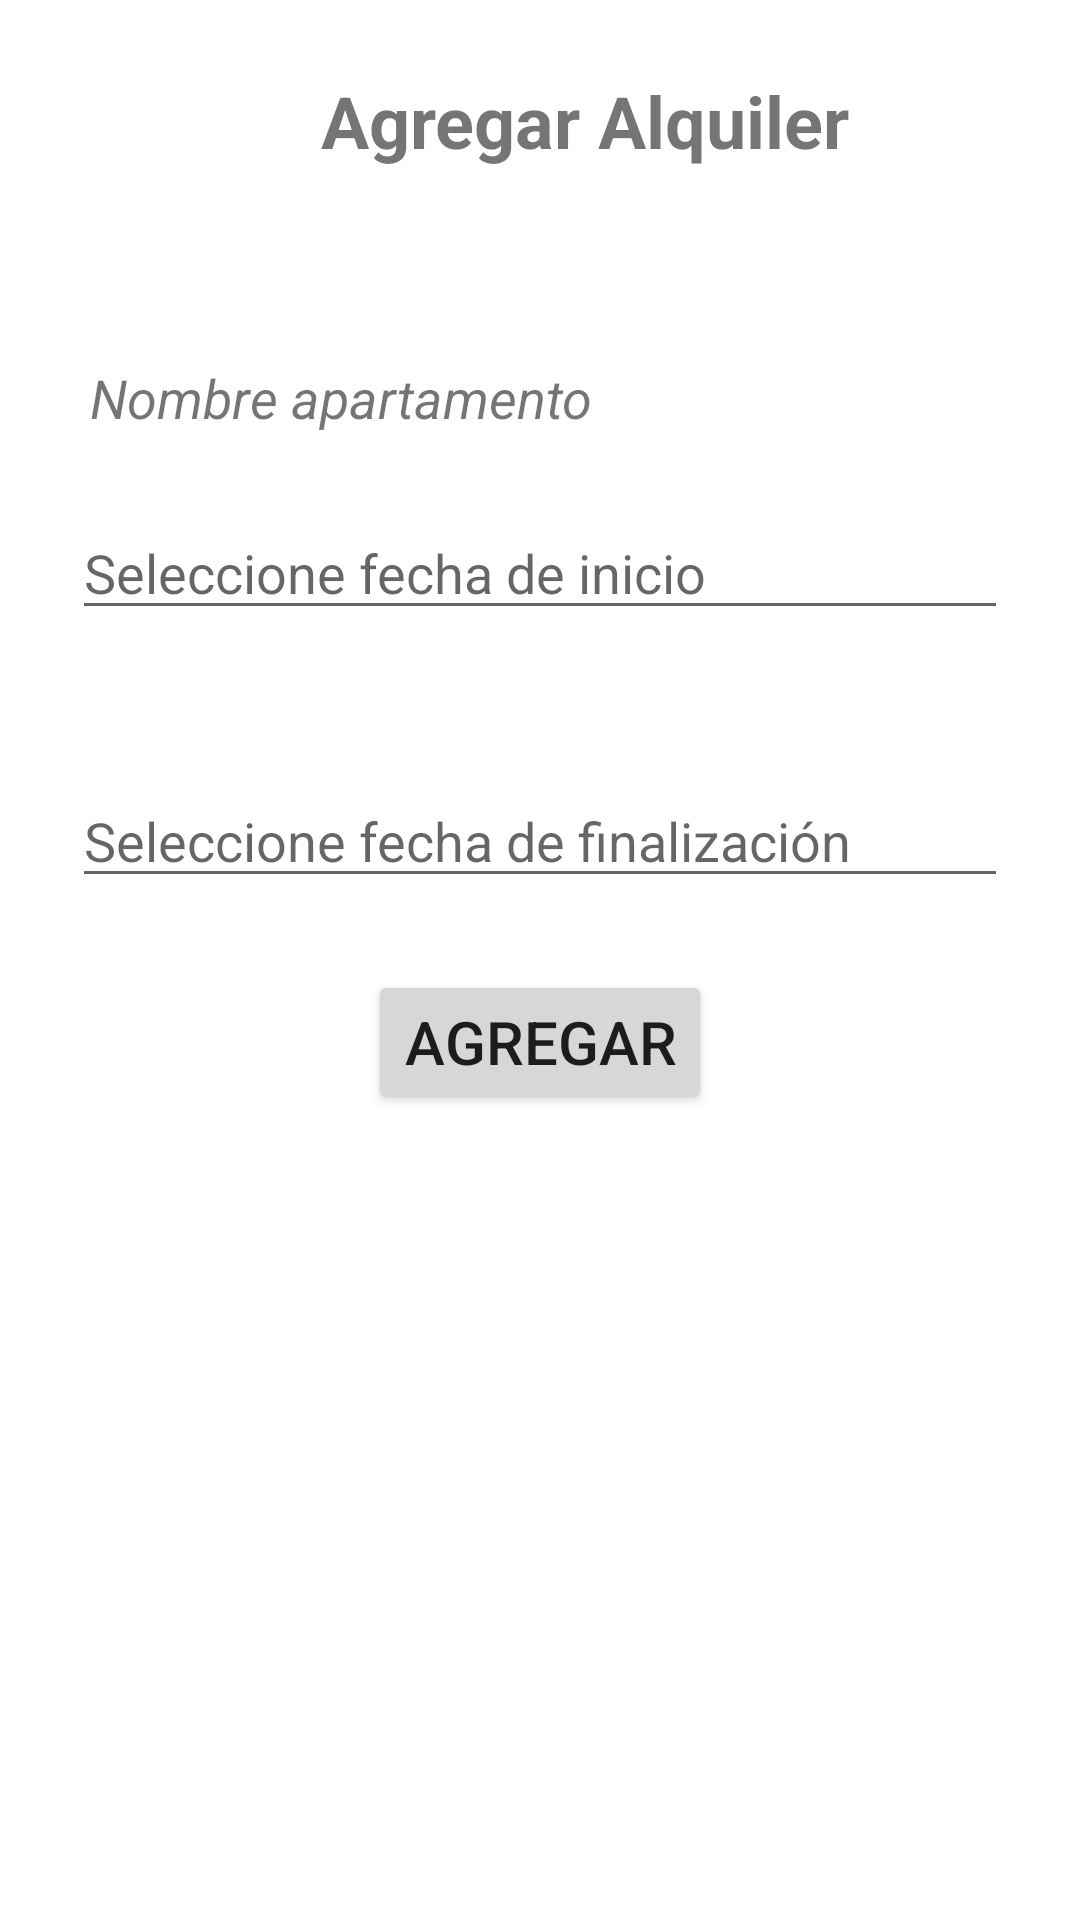

Write the Android layout XML for this screen, with the resource values it uses.
<!-- AndroidManifest.xml: application theme Theme.EInmobiliaria -->
<!-- res/layout/activity_add_rent.xml -->
<?xml version="1.0" encoding="utf-8"?>
<LinearLayout xmlns:android="http://schemas.android.com/apk/res/android"
    xmlns:tools="http://schemas.android.com/tools"
    android:layout_width="match_parent"
    android:layout_height="match_parent"
    android:orientation="vertical"
    tools:context=".ui.AddRent">

    <TextView
        android:id="@+id/labelAddRent"
        android:layout_width="342dp"
        android:layout_height="wrap_content"
        android:layout_margin="24dp"
        android:layout_marginLeft="24dp"
        android:layout_marginTop="10dp"
        android:layout_marginRight="24dp"
        android:gravity="center_horizontal"
        android:text="@string/add_rent"
        android:textSize="24sp"
        android:textStyle="bold" />


    <TextView
        android:id="@+id/nameAparmentRent"
        android:layout_width="wrap_content"
        android:layout_height="wrap_content"
        android:layout_marginTop="40dp"
        android:layout_marginStart="30dp"
        android:textSize="18sp"
        android:textStyle="italic"
        android:text="Nombre apartamento"/>

    <EditText
        android:id="@+id/etDateInitRent"
        android:layout_width="match_parent"
        android:layout_height="wrap_content"
        android:layout_margin="24dp"
        android:hint="Seleccione fecha de inicio"
        android:clickable="false"
        android:focusable="false"/>

    <EditText
        android:id="@+id/etDateFinishRent"
        android:layout_width="match_parent"
        android:layout_height="wrap_content"
        android:layout_margin="24dp"
        android:hint="Seleccione fecha de finalización"
        android:clickable="false"
        android:focusable="false"/>
    <Button
        android:id="@+id/buttonAdd"
        android:layout_width="wrap_content"
        android:layout_height="wrap_content"
        android:textSize="20sp"
        android:layout_marginBottom="3dp"
        android:layout_gravity="center"
        android:text="@string/add" />

</LinearLayout>
<!-- resources referenced by this layout -->
<resources>
  <string name="add">Agregar</string>
  <string name="add_rent">Agregar Alquiler</string>
  <style name="Theme.EInmobiliaria" parent="Theme.MaterialComponents.DayNight.DarkActionBar">
          
          <item name="colorPrimary">@color/orange</item>
          <item name="colorPrimaryVariant">@color/light_orange</item>
          <item name="colorOnPrimary">@color/white</item>
          
          <item name="colorSecondary">@color/teal_200</item>
          <item name="colorSecondaryVariant">@color/teal_700</item>
          <item name="colorOnSecondary">@color/white</item>
          
          <item name="android:statusBarColor" tools:targetApi="l">?attr/colorPrimaryVariant</item>
          
      </style>
  <color name="orange">#FF7f50</color>
  <color name="light_orange">#FF8c69</color>
  <color name="white">#FFFFFFFF</color>
  <color name="teal_200">#FF03DAC5</color>
  <color name="teal_700">#FF018786</color>
</resources>
